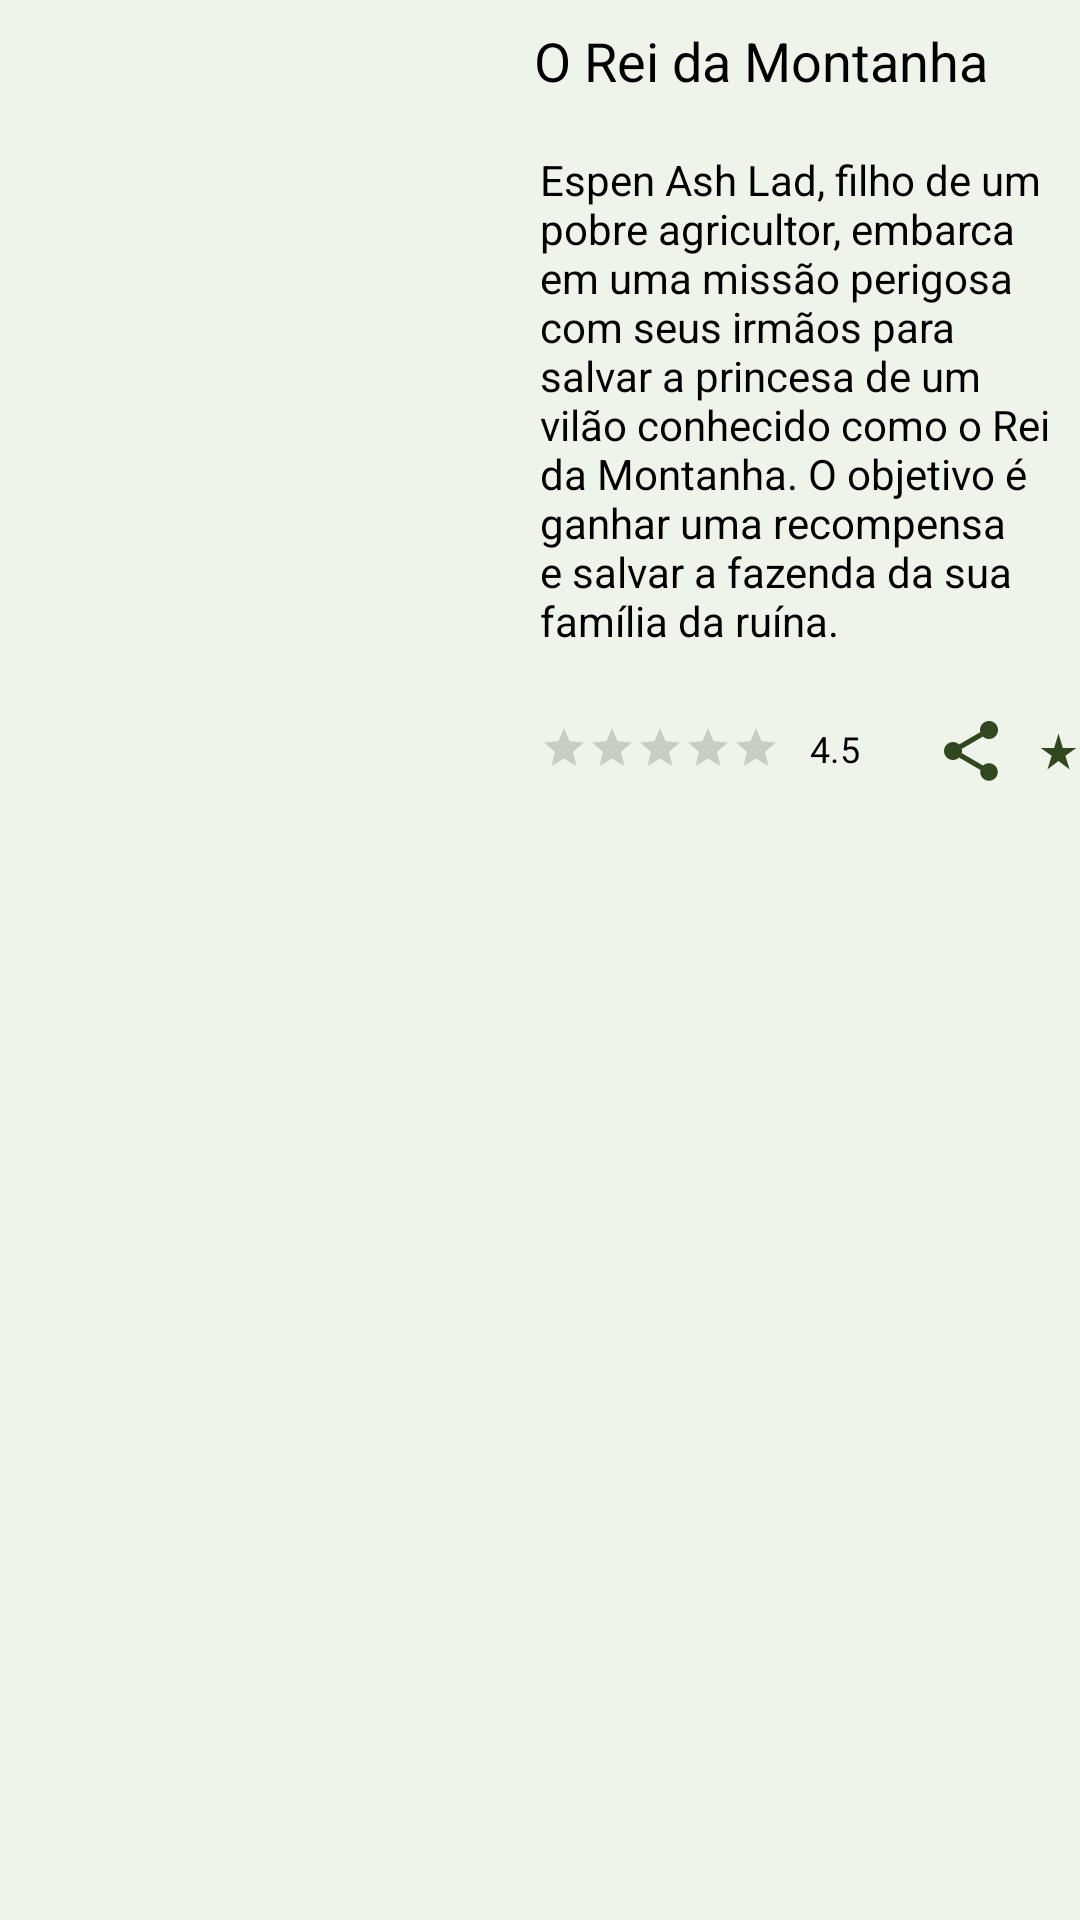

Layout XML and referenced resources for this Android screen:
<!-- AndroidManifest.xml: application theme Theme.AppNovo -->
<!-- res/layout/modelo_layout.xml -->
<?xml version="1.0" encoding="utf-8"?>
<LinearLayout xmlns:android="http://schemas.android.com/apk/res/android"
    android:layout_width="match_parent"
    android:layout_height="240dp"
    android:background="#EEF4E9">
    
    <LinearLayout
        android:layout_width="match_parent"
        android:layout_height="match_parent"
        android:orientation="horizontal">

    <ImageView
        android:id="@+id/imgFilmes"
        android:layout_width="150dp"
        android:layout_height="215dp"
        android:layout_margin="10dp"
        android:src="@drawable/capafilme2"
        android:scaleType="centerCrop"/>

        <LinearLayout
            android:layout_width="match_parent"
            android:layout_height="wrap_content"
            android:orientation="vertical">

       <TextView
       android:id="@+id/txtTituloFilme"
       android:layout_width="wrap_content"
       android:layout_height="wrap_content"
       android:text="O Rei da Montanha"
       android:layout_margin="8dp"
       android:textSize="18sp"
       android:textColor="#000"/>

        <TextView
        android:id="@+id/txtSinopse"
        android:layout_width="wrap_content"
        android:layout_height="wrap_content"
        android:text="@string/descFilme"
        android:layout_margin="10dp"
        android:textColor="@color/black"/>

            <LinearLayout
                android:layout_width="match_parent"
                android:layout_height="wrap_content"
                android:orientation="horizontal">

                <RatingBar
                    android:layout_width="wrap_content"
                    android:layout_height="wrap_content"
                    android:numStars="5"
                    android:layout_marginLeft="10dp"
                    style="@style/Widget.AppCompat.RatingBar.Small"
                    android:layout_marginTop="15dp"/>

                <TextView
                    android:id="@+id/txtAvaliacaoFilme"
                    android:layout_width="wrap_content"
                    android:layout_height="wrap_content"
                    android:text="4.5"
                    android:layout_marginLeft="10dp"
                    android:textSize="12sp"
                    android:layout_marginTop="15dp"
                    android:textColor="#000"/>

                <ImageView
                    android:id="@+id/iconShare"
                    android:layout_width="wrap_content"
                    android:layout_height="wrap_content"
                    android:src="@drawable/ic_baseline_share"
                    android:layout_marginLeft="25dp"
                    android:layout_marginTop="12dp"/>

                <ImageView
                    android:id="@+id/iconRate"
                    android:layout_width="wrap_content"
                    android:layout_height="wrap_content"
                    android:src="@drawable/ic_baseline_star_rate"
                    android:layout_marginLeft="10dp"
                    android:layout_marginTop="12dp"/>

            </LinearLayout>
        </LinearLayout>
    </LinearLayout>
</LinearLayout>
<!-- resources referenced by this layout -->
<resources>
  <color name="black">#FF000000</color>
  <!-- drawable ic_baseline_share (drawable) -->
  <vector android:height="24dp" android:tint="#314720"
      android:viewportHeight="24" android:viewportWidth="24"
      android:width="24dp" xmlns:android="http://schemas.android.com/apk/res/android">
      <path android:fillColor="@android:color/white" android:pathData="M18,16.08c-0.76,0 -1.44,0.3 -1.96,0.77L8.91,12.7c0.05,-0.23 0.09,-0.46 0.09,-0.7s-0.04,-0.47 -0.09,-0.7l7.05,-4.11c0.54,0.5 1.25,0.81 2.04,0.81 1.66,0 3,-1.34 3,-3s-1.34,-3 -3,-3 -3,1.34 -3,3c0,0.24 0.04,0.47 0.09,0.7L8.04,9.81C7.5,9.31 6.79,9 6,9c-1.66,0 -3,1.34 -3,3s1.34,3 3,3c0.79,0 1.5,-0.31 2.04,-0.81l7.12,4.16c-0.05,0.21 -0.08,0.43 -0.08,0.65 0,1.61 1.31,2.92 2.92,2.92 1.61,0 2.92,-1.31 2.92,-2.92s-1.31,-2.92 -2.92,-2.92z"/>
  </vector>
  <!-- drawable ic_baseline_star_rate (drawable) -->
  <vector android:height="24dp" android:tint="#314720"
      android:viewportHeight="24" android:viewportWidth="24"
      android:width="24dp" xmlns:android="http://schemas.android.com/apk/res/android">
      <path android:fillColor="@android:color/white" android:pathData="M14.43,10l-2.43,-8l-2.43,8l-7.57,0l6.18,4.41l-2.35,7.59l6.17,-4.69l6.18,4.69l-2.35,-7.59l6.17,-4.41z"/>
  </vector>
  <string name="descFilme">Espen Ash Lad, filho de um pobre agricultor, embarca em uma missão perigosa com seus irmãos para salvar a princesa de um vilão conhecido como o Rei da Montanha. O objetivo é ganhar uma recompensa e salvar a fazenda da sua família da ruína.</string>
  <style name="Theme.AppNovo" parent="Theme.MaterialComponents.DayNight.DarkActionBar">
          
          <item name="colorPrimary">@color/azulzinho</item>
          <item name="colorPrimaryVariant">@color/material_dynamic_primary20</item>
          <item name="colorOnPrimary">@color/white</item>
          
          <item name="colorSecondary">@color/teal_200</item>
          <item name="colorSecondaryVariant">@color/teal_700</item>
          <item name="colorOnSecondary">@color/black</item>
          
          <item name="android:statusBarColor">?attr/colorPrimaryVariant</item>
          
      </style>
  <color name="azulzinho">#3C8FB1</color>
  <color name="white">#FFFFFFFF</color>
  <color name="teal_200">#FF03DAC5</color>
  <color name="teal_700">#FF018786</color>
</resources>
